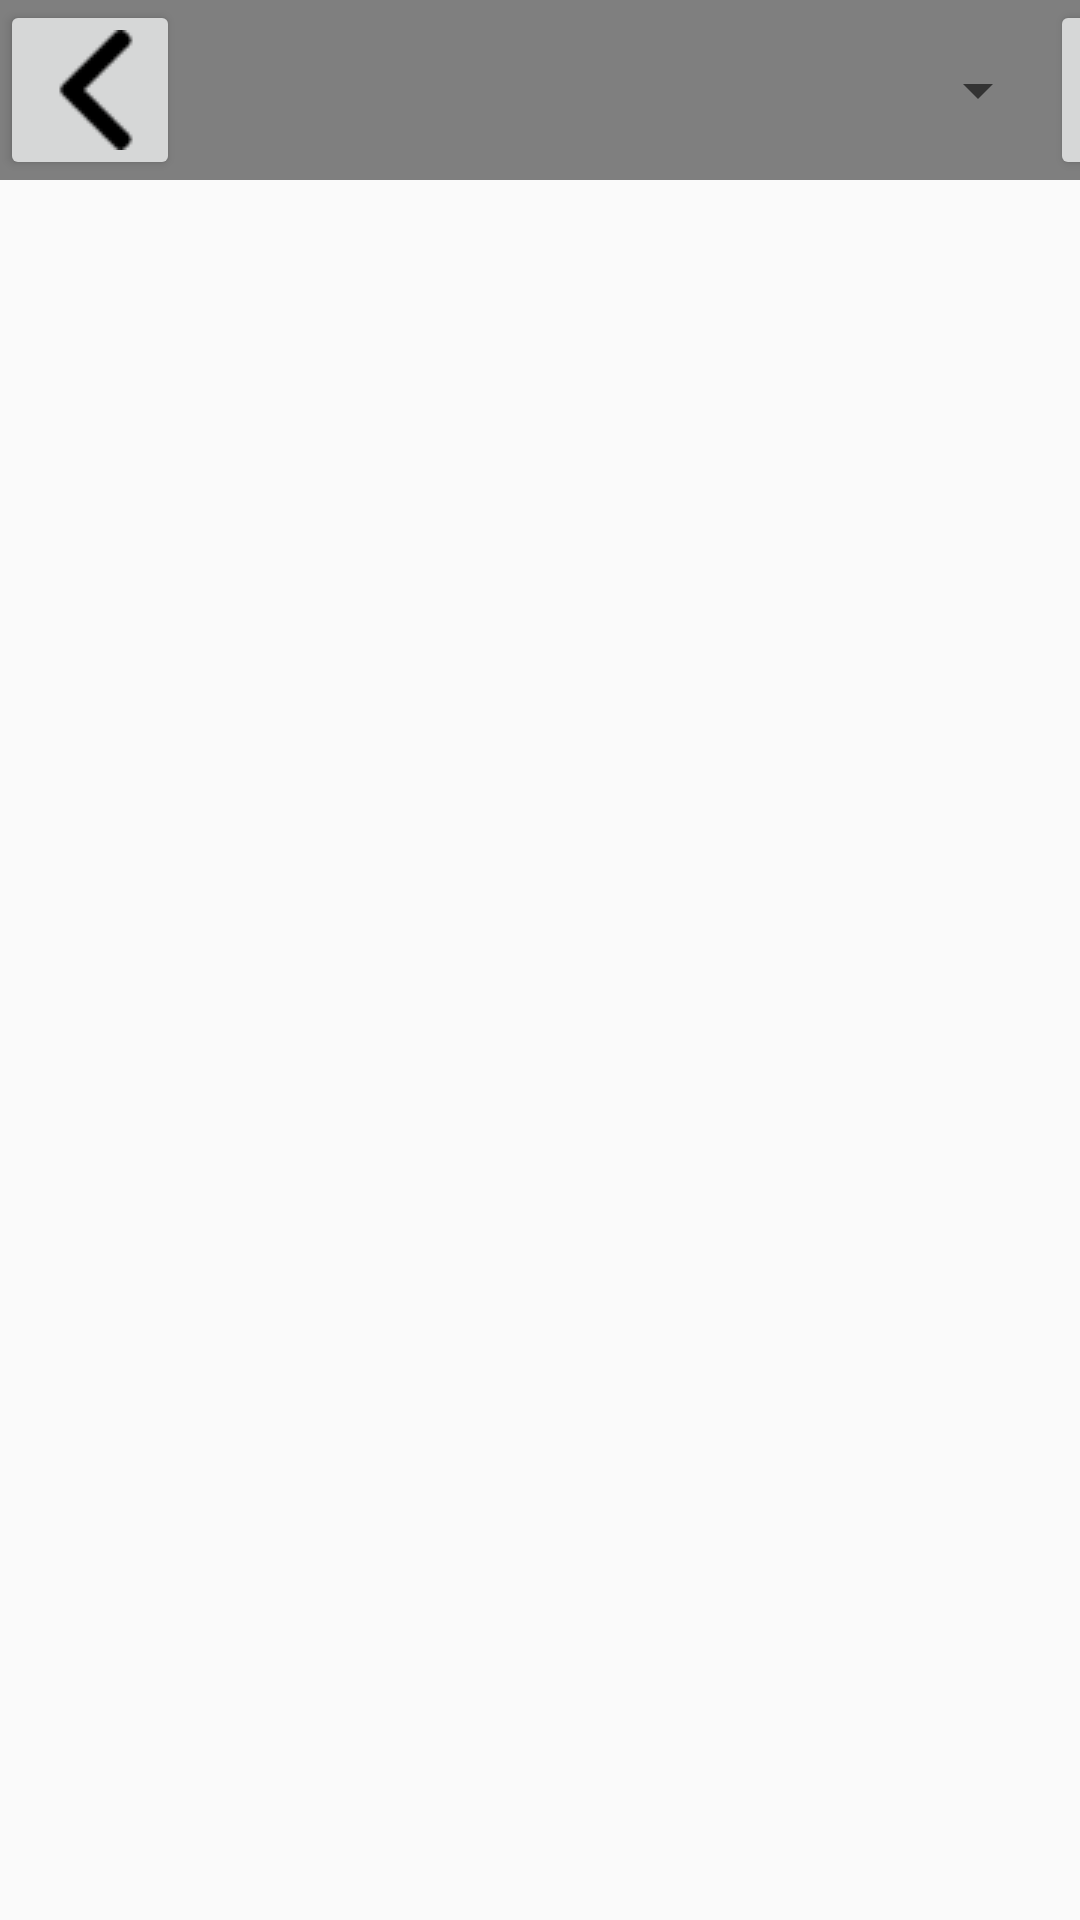

Here is an Android app screen rendered from its layout file. Give the layout XML and the strings, colors and styles it references.
<!-- AndroidManifest.xml: application theme Theme.AppCompat.Light.NoActionBar -->
<!-- res/layout/activity_read.xml -->
<?xml version="1.0" encoding="utf-8"?>
<RelativeLayout xmlns:android="http://schemas.android.com/apk/res/android"
    xmlns:tools="http://schemas.android.com/tools"
    android:layout_width="match_parent"
    android:layout_height="match_parent">

    <androidx.recyclerview.widget.RecyclerView
        android:id="@+id/rcvpage"
        android:layout_width="match_parent"
        android:layout_height="wrap_content"
        android:layout_marginTop="80dp">

    </androidx.recyclerview.widget.RecyclerView>

    <LinearLayout
        android:layout_width="wrap_content"
        android:layout_height="wrap_content"
        android:layout_alignParentTop="true"
        android:orientation="horizontal"
        android:background="#7E000000">
        <Button
            android:id="@+id/btnLeft"
            android:layout_width="60dp"
            android:layout_height="60dp"
            android:drawableLeft="@drawable/left"/>

        <Spinner
            android:id="@+id/spinnerChapters"
            android:layout_width="290dp"
            android:layout_height="60dp" />

        <Button
            android:id="@+id/btnRight"
            android:layout_width="60dp"
            android:layout_height="60dp"
            android:drawableLeft="@drawable/right"/>
    </LinearLayout>
</RelativeLayout>
<!-- resources referenced by this layout -->
<resources>
  <!-- drawable left: png bitmap (drawable, 474 bytes) -->
  <!-- drawable right: png bitmap (drawable, 679 bytes) -->
</resources>
